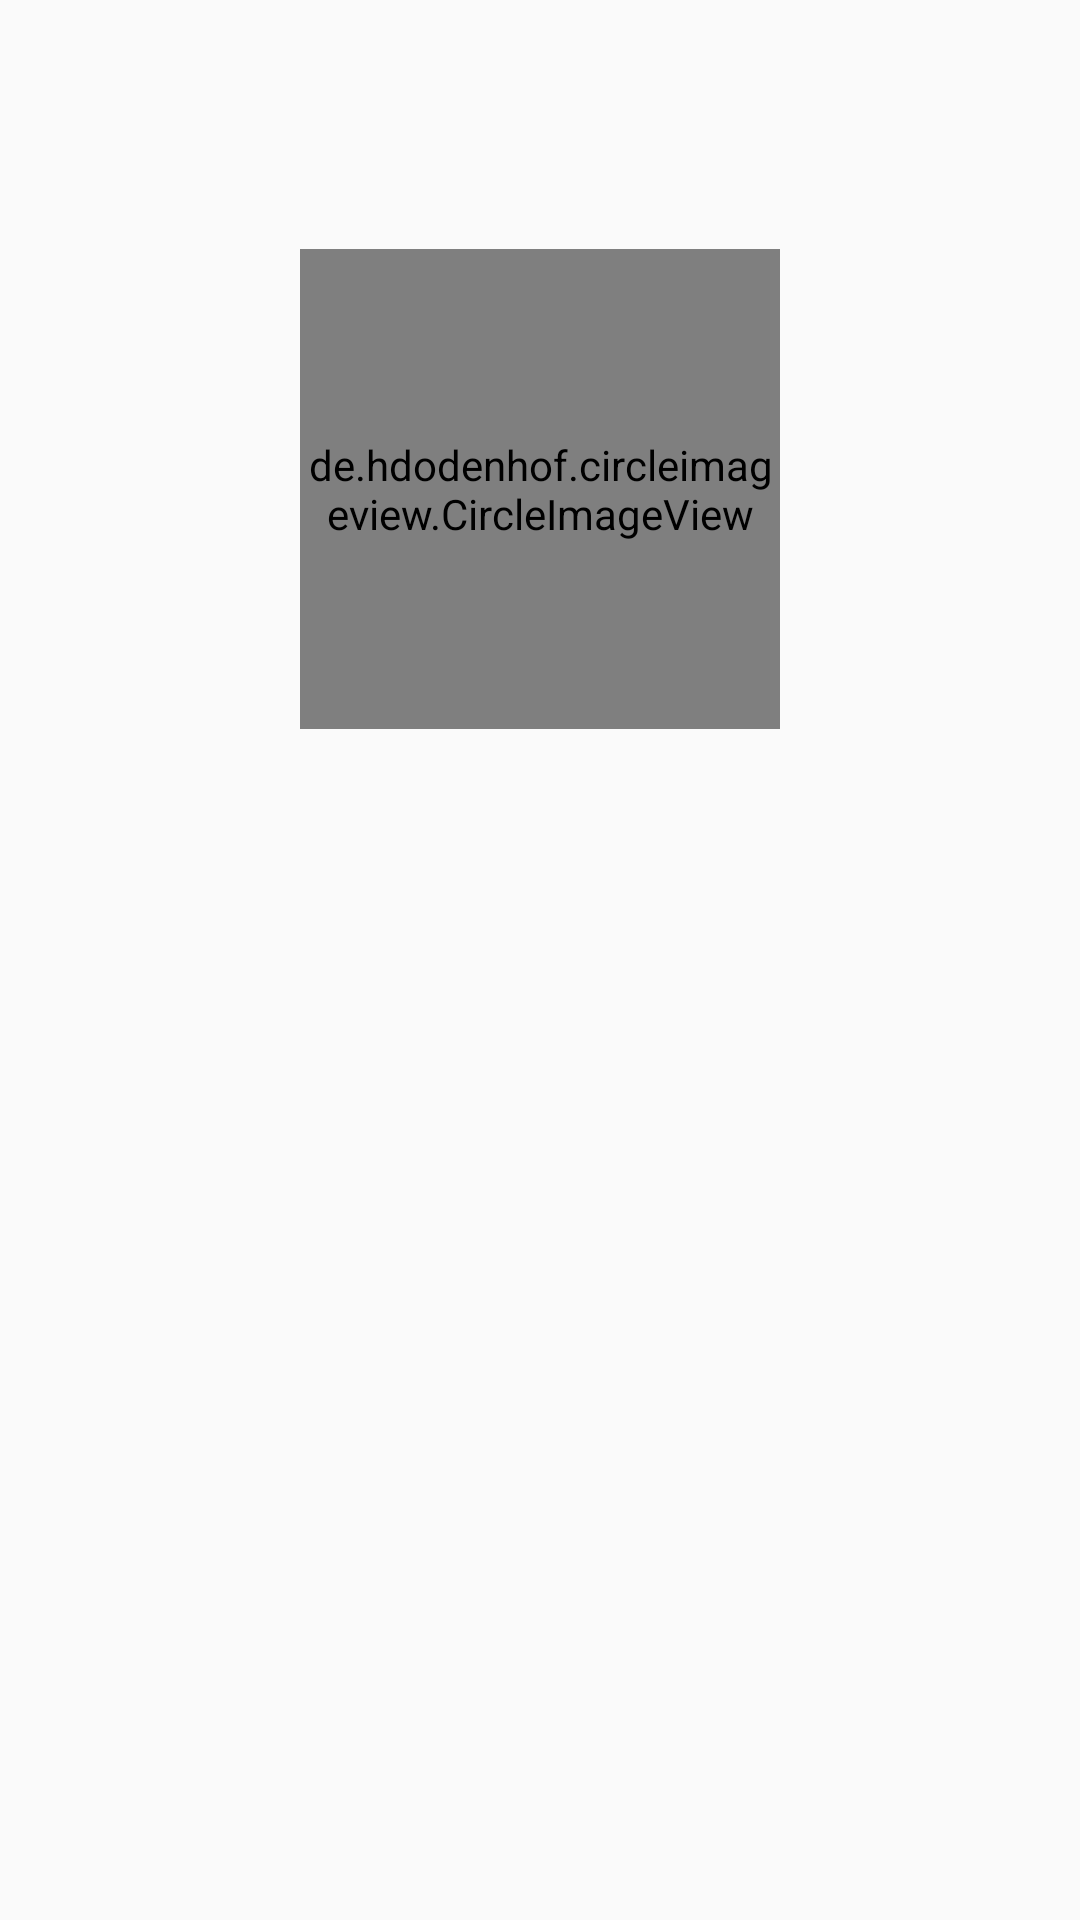

Android layout source for this screen:
<!-- AndroidManifest.xml: application theme AppTheme -->
<!-- res/layout/fragment_account.xml -->
<FrameLayout xmlns:android="http://schemas.android.com/apk/res/android"
    xmlns:tools="http://schemas.android.com/tools"
    android:layout_width="match_parent"
    android:layout_height="match_parent"
    tools:context="com.stagap.stagap.AccountFragment">

    <RelativeLayout
        android:layout_width="match_parent"
        android:layout_height="match_parent">

        <de.hdodenhof.circleimageview.CircleImageView
            android:layout_width="160dp"
            android:layout_height="160dp"
            android:layout_alignParentTop="true"
            android:layout_centerHorizontal="true"
            android:layout_marginTop="83dp"
            android:src="@drawable/defaultprofile"
            android:id="@+id/circleImageView" />

        <TextView
            android:id="@+id/nameTextView"
            android:layout_width="wrap_content"
            android:layout_height="wrap_content"
            android:layout_centerHorizontal="true"
            android:layout_centerVertical="true"
            android:textColor="#000"
            android:textSize="40sp" />

        <TextView
            android:id="@+id/surnameTextView"
            android:layout_width="wrap_content"
            android:layout_height="wrap_content"
            android:layout_centerHorizontal="true"
            android:layout_below="@+id/nameTextView"
            android:textColor="#000"
            android:textSize="25sp" />

    </RelativeLayout>

</FrameLayout>
<!-- resources referenced by this layout -->
<resources>
  <!-- drawable defaultprofile: png bitmap (drawable-v24, 14665 bytes) -->
  <style name="AppTheme" parent="Theme.AppCompat.Light.NoActionBar">
          
          <item name="colorPrimary">@color/colorPrimary</item>
          <item name="colorPrimaryDark">@color/colorPrimaryDark</item>
          <item name="colorAccent">@color/colorAccent</item>
      </style>
  <color name="colorPrimary">#673AB7</color>
  <color name="colorPrimaryDark">#562aa6</color>
  <color name="colorAccent">#FFC107</color>
</resources>
